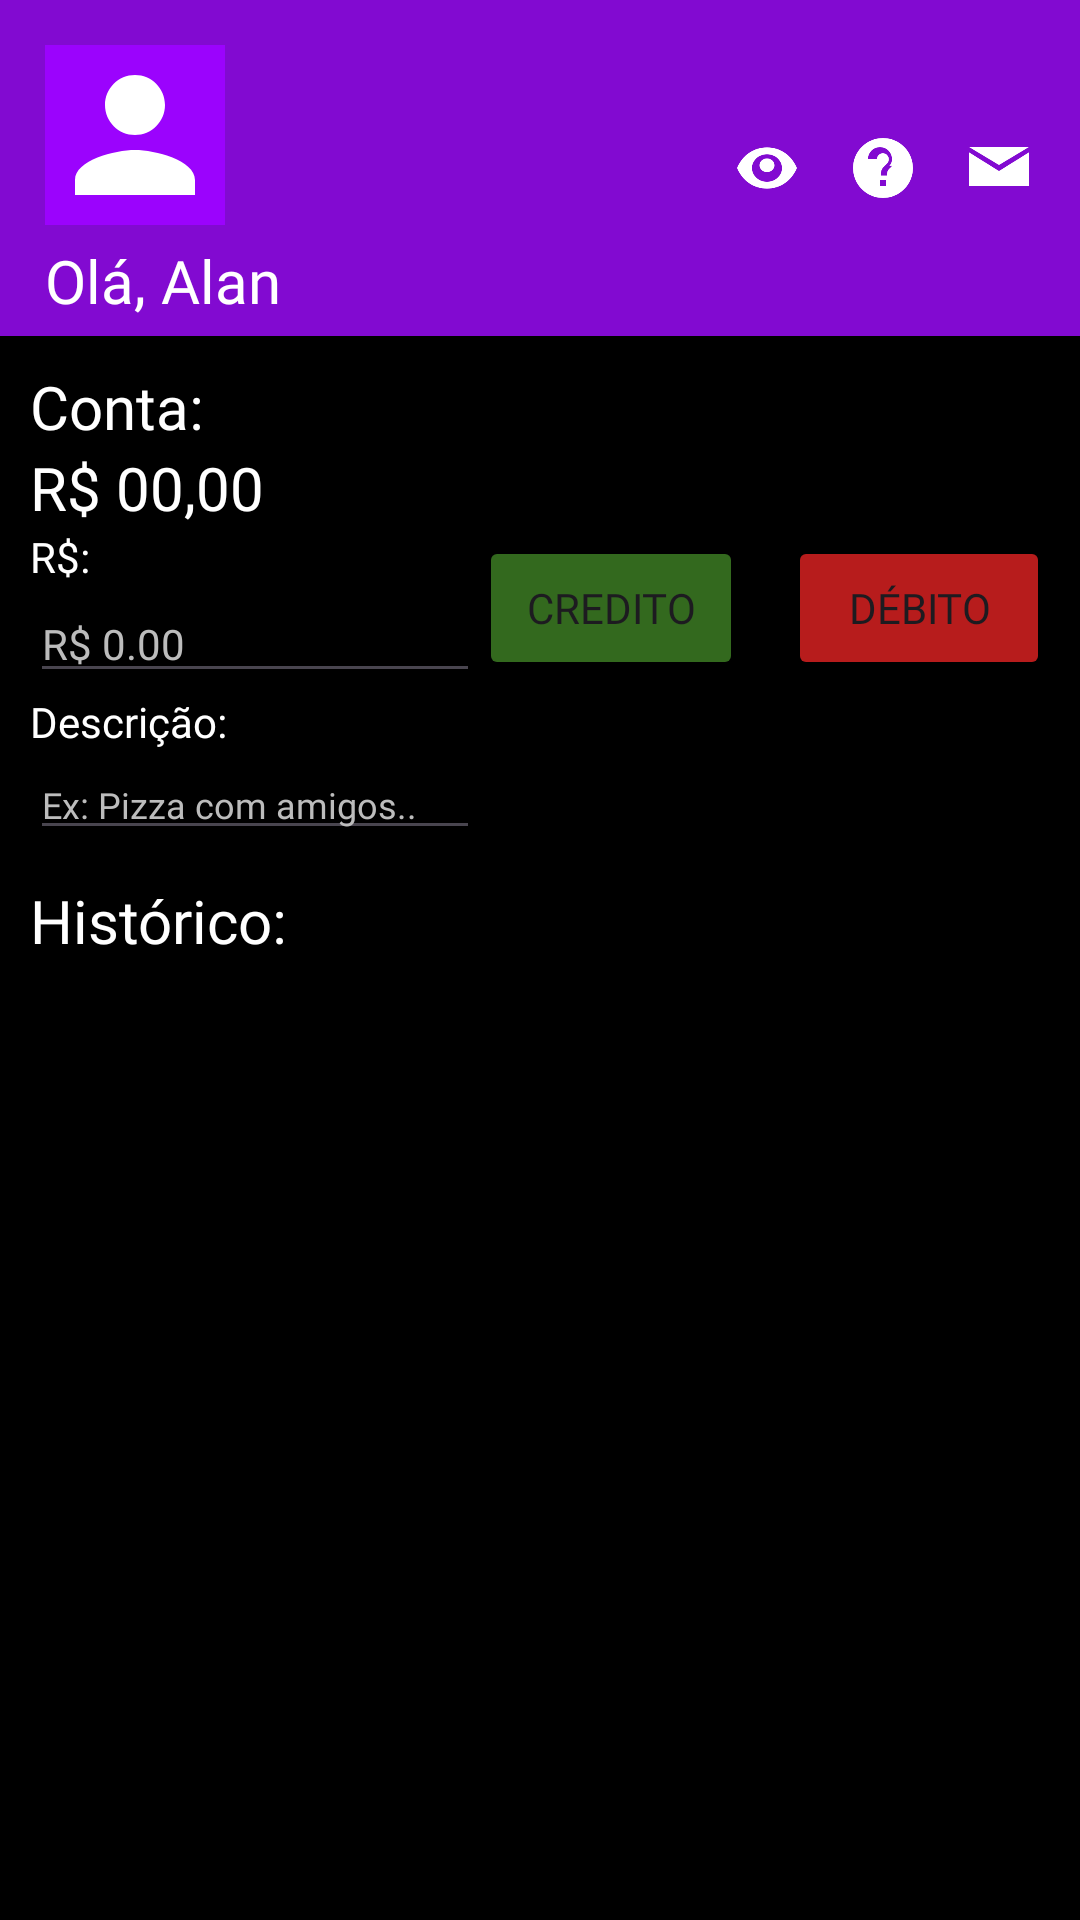

Reconstruct the res/layout file that produces this screen, plus the resources it refers to.
<!-- AndroidManifest.xml: application theme Theme.TaffeBank -->
<!-- res/layout/activity_main.xml -->
<?xml version="1.0" encoding="utf-8"?>
<androidx.constraintlayout.widget.ConstraintLayout xmlns:android="http://schemas.android.com/apk/res/android"
    xmlns:app="http://schemas.android.com/apk/res-auto"
    xmlns:tools="http://schemas.android.com/tools"
    android:id="@+id/main"
    android:layout_width="match_parent"
    android:layout_height="match_parent"
    android:background="#000000"
    tools:context=".MainActivity">

    <LinearLayout
        android:layout_width="match_parent"
        android:layout_height="wrap_content"
        android:orientation="vertical"
        tools:ignore="MissingConstraints">

        <LinearLayout
            android:layout_width="match_parent"
            android:layout_height="wrap_content"
            android:orientation="horizontal"
            tools:ignore="MissingConstraints">

            <FrameLayout
                android:layout_width="match_parent"
                android:layout_height="wrap_content"
                android:background="#820AD1">

                <LinearLayout
                    android:layout_width="match_parent"
                    android:layout_height="match_parent"
                    android:orientation="horizontal">

                    <LinearLayout
                        android:layout_width="wrap_content"
                        android:layout_height="wrap_content"
                        android:orientation="vertical">

                        <FrameLayout
                            android:layout_width="match_parent"
                            android:layout_height="match_parent">

                            <ImageView
                                android:id="@+id/imageView2"
                                android:layout_width="60dp"
                                android:layout_height="60dp"
                                android:layout_marginStart="15dp"
                                android:layout_marginLeft="15dp"
                                android:layout_marginTop="15dp"
                                android:layout_marginEnd="15dp"
                                android:layout_marginRight="15dp"
                                android:layout_marginBottom="0dp"
                                android:background="#9B03FD"
                                app:srcCompat="@drawable/user_icon" />
                        </FrameLayout>

                        <LinearLayout
                            android:layout_width="wrap_content"
                            android:layout_height="wrap_content"
                            android:orientation="horizontal">

                            <TextView
                                android:id="@+id/textView"
                                android:layout_width="wrap_content"
                                android:layout_height="wrap_content"
                                android:layout_gravity="center|start"
                                android:fontFamily="@font/sora_medium"
                                android:paddingStart="15dp"
                                android:paddingLeft="15dp"
                                android:paddingTop="5dp"
                                android:paddingEnd="15dp"
                                android:paddingRight="15dp"
                                android:paddingBottom="5dp"
                                android:shadowColor="#FFFFFF"
                                android:text="Olá, Alan"
                                android:textColor="#FFFFFF"
                                android:textSize="20sp" />

                        </LinearLayout>

                    </LinearLayout>

                    <LinearLayout
                        android:layout_width="wrap_content"
                        android:layout_height="match_parent"
                        android:orientation="horizontal"
                        android:paddingStart="120dp">

                        <TextView
                            android:id="@+id/textView5"
                            android:layout_width="wrap_content"
                            android:layout_height="wrap_content"
                            android:layout_gravity="center"
                            android:layout_margin="15dp"
                            android:layout_weight="1"
                            android:drawableEnd="@drawable/ic_eye" />

                        <TextView
                            android:id="@+id/textView9"
                            android:layout_width="wrap_content"
                            android:layout_height="wrap_content"
                            android:layout_gravity="center"
                            android:layout_weight="1"
                            android:drawableEnd="@drawable/ic_question_mark" />

                        <TextView
                            android:id="@+id/textView7"
                            android:layout_width="wrap_content"
                            android:layout_height="wrap_content"
                            android:layout_gravity="center"
                            android:layout_margin="15dp"
                            android:layout_weight="1"
                            android:drawableEnd="@drawable/ic_email"/>
                    </LinearLayout>

                </LinearLayout>

            </FrameLayout>
        </LinearLayout>

        <LinearLayout
            android:layout_width="match_parent"
            android:layout_height="match_parent"
            android:orientation="horizontal"
            android:padding="10dp"
            android:paddingBottom="35dp">

            <LinearLayout
                android:layout_width="wrap_content"
                android:layout_height="wrap_content"
                android:layout_weight="1"
                android:orientation="vertical">

                <TextView
                    android:id="@+id/textView2"
                    android:layout_width="wrap_content"
                    android:layout_height="wrap_content"
                    android:layout_weight="1"
                    android:fontFamily="@font/sora_medium"
                    android:text="Conta:"
                    android:textColor="#FFFFFF"
                    android:textSize="20sp" />

                <TextView
                    android:id="@+id/saldo"
                    android:layout_width="wrap_content"
                    android:layout_height="wrap_content"
                    android:layout_weight="1"
                    android:fontFamily="@font/sora_medium"
                    android:gravity="right"
                    android:shadowColor="#FFFFFF"
                    android:text="R$ 00,00"
                    android:textColor="#FFFFFF"
                    android:textSize="20sp" />

                <TextView
                    android:id="@+id/textView4"
                    android:layout_width="match_parent"
                    android:layout_height="wrap_content"
                    android:layout_weight="1"
                    android:fontFamily="@font/sora_medium"
                    android:text="R$:"
                    android:textColor="#FFFFFF" />

                <EditText
                    android:id="@+id/valorInsert"
                    android:layout_width="150dp"
                    android:layout_height="wrap_content"
                    android:layout_weight="1"
                    android:ems="10"
                    android:fontFamily="@font/sora_medium"
                    android:hint="R$ 0.00"
                    android:inputType="numberDecimal"
                    android:textColor="#FFFFFF"
                    android:textColorHint="#BCBCBC"
                    android:textSize="14sp" />

                <TextView
                    android:id="@+id/textView3"
                    android:layout_width="match_parent"
                    android:layout_height="wrap_content"
                    android:layout_weight="1"
                    android:fontFamily="@font/sora_medium"
                    android:text="Descrição:"
                    android:textColor="#FFFFFF" />

                <EditText
                    android:id="@+id/descricao"
                    android:layout_width="150dp"
                    android:layout_height="wrap_content"
                    android:layout_weight="1"
                    android:ems="10"
                    android:hint="Ex: Pizza com amigos.."
                    android:inputType="text"
                    android:textColor="#FFFFFF"
                    android:textColorHint="#BCBCBC"
                    android:textSize="12sp"
                    android:fontFamily="@font/sora_medium" />
            </LinearLayout>

            <LinearLayout
                android:layout_width="wrap_content"
                android:layout_height="wrap_content"
                android:layout_gravity="center"
                android:layout_weight="1"
                android:orientation="horizontal">

                <Button
                    android:id="@+id/btncredito"
                    android:layout_width="wrap_content"
                    android:layout_height="wrap_content"
                    android:layout_marginEnd="15dp"
                    android:backgroundTint="#33691E"
                    android:fontFamily="@font/sora_medium"
                    android:text="Credito" />

                <Button
                    android:id="@+id/btndebito"
                    android:layout_width="wrap_content"
                    android:layout_height="wrap_content"
                    android:backgroundTint="#B71C1C"
                    android:fontFamily="@font/sora_medium"
                    android:text="Débito" />
            </LinearLayout>

        </LinearLayout>

        <TextView
            android:id="@+id/textView6"
            android:layout_width="wrap_content"
            android:layout_height="wrap_content"
            android:layout_weight="1"
            android:fontFamily="@font/sora_medium"
            android:paddingStart="10dp"
            android:text="Histórico:"
            android:textColor="#FFFFFF"
            android:textSize="20sp" />

        <androidx.recyclerview.widget.RecyclerView
            android:id="@+id/recyclerViewAlunos"
            android:layout_width="match_parent"
            android:layout_height="wrap_content"
            android:layout_marginStart="10dp"
            android:layout_marginTop="16dp"
            android:layout_marginEnd="10dp"
            android:background="#FFFFFF" />
    </LinearLayout>

</androidx.constraintlayout.widget.ConstraintLayout>
<!-- resources referenced by this layout -->
<resources>
  <!-- drawable ic_email (drawable) -->
  <?xml version="1.0" encoding="utf-8"?>
  <vector xmlns:android="http://schemas.android.com/apk/res/android"
      android:width="24dp"
      android:height="24dp"
      android:viewportWidth="24"
      android:viewportHeight="24">
      <path
          android:fillColor="#FFFFFF"
          android:pathData="M12,13L2,6.76V18h20V6.76L12,13zM12,11L22,5H2l10,6z"/>
  </vector>
  <!-- drawable ic_eye (drawable) -->
  <?xml version="1.0" encoding="utf-8"?>
  <vector xmlns:android="http://schemas.android.com/apk/res/android"
      android:width="24dp"
      android:height="22dp"
      android:viewportWidth="24"
      android:viewportHeight="24">
      <path
          android:fillColor="#FFFFFF"
          android:pathData="M12,4.5C7.5,4.5 3.8,7.36 2,12c1.8,4.64 5.5,7.5 10,7.5s8.2,-2.86 10,-7.5c-1.8,-4.64 -5.5,-7.5 -10,-7.5zM12,17c-2.76,0 -5,-2.24 -5,-5s2.24,-5 5,-5 5,2.24 5,5 -2.24,5 -5,5zM12,8.5C10.62,8.5 9.5,9.62 9.5,11S10.62,13.5 12,13.5 14.5,12.38 14.5,11 13.38,8.5 12,8.5z"/>
  </vector>
  <!-- drawable ic_question_mark (drawable) -->
  <?xml version="1.0" encoding="utf-8"?>
  <vector xmlns:android="http://schemas.android.com/apk/res/android"
      android:width="24dp"
      android:height="24dp"
      android:viewportWidth="24"
      android:viewportHeight="24">
      <path
          android:fillColor="#FFFF"
          android:pathData="M12,2C6.48,2 2,6.48 2,12s4.48,10 10,10 10,-4.48 10,-10S17.52,2 12,2zM13,18h-2v-2h2v2zM15.07,11.25l-0.9,0.92c-0.51,0.51 -0.85,0.92 -0.85,2.33h-2v-0.5c0,-1.11 0.34,-1.8 0.88,-2.34l1.17,-1.17c0.37,-0.37 0.59,-0.88 0.59,-1.41 0,-1.1 -0.9,-2 -2,-2 -1.1,0 -2,0.9 -2,2H7c0,-2.21 1.79,-4 4,-4s4,1.79 4,4c0,0.88 -0.36,1.68 -0.93,2.25z"/>
  </vector>
  <!-- drawable user_icon (drawable) -->
  <?xml version="1.0" encoding="utf-8"?>
  <vector xmlns:android="http://schemas.android.com/apk/res/android"
      android:width="24dp"
      android:height="24dp"
      android:viewportWidth="24"
      android:viewportHeight="24">
  
      <path
          android:fillColor="#FFFFFF"
          android:pathData="M12,12c2.21,0 4,-1.79 4,-4s-1.79,-4 -4,-4 -4,1.79 -4,4 1.79,4 4,4zM12,14c-2.67,0 -8,1.34 -8,4v2h16v-2c0,-2.66 -5.33,-4 -8,-4z"/>
  </vector>
  <style name="Theme.TaffeBank" parent="Base.Theme.TaffeBank" />
  <style name="Base.Theme.TaffeBank" parent="Theme.Material3.DayNight.NoActionBar">
          
          
      </style>
</resources>
